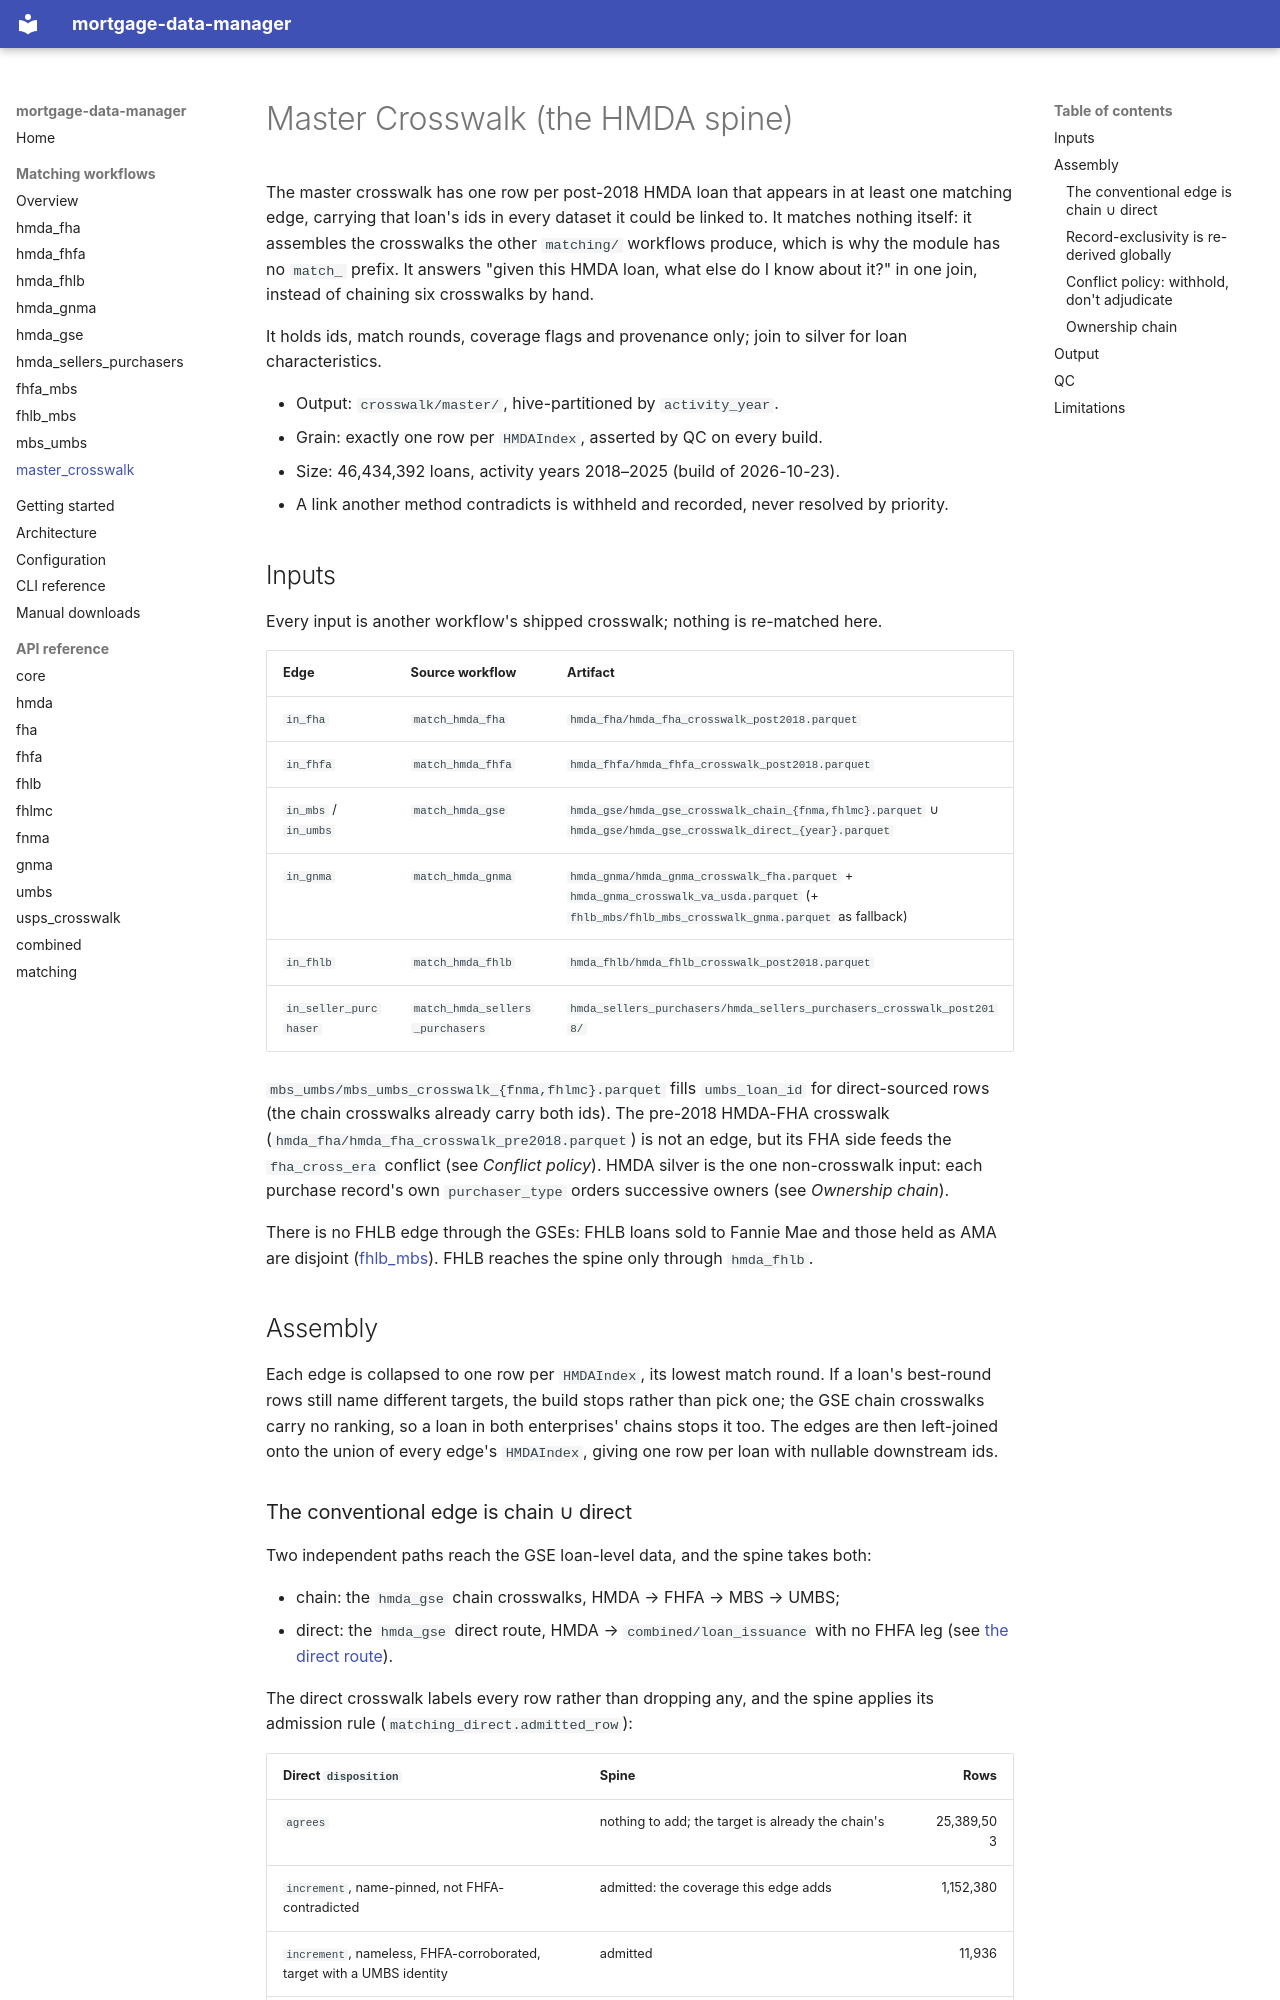

repository: jebecker94/mortgage_data_manager · page: matching/master_crosswalk/index.html · generator: mkdocs

# Master Crosswalk (the HMDA spine)

The master crosswalk has one row per post-2018 HMDA loan that appears in at least one
matching edge, carrying that loan's ids in every dataset it could be linked to. It matches
nothing itself: it assembles the crosswalks the other `matching/` workflows produce, which
is why the module has no `match_` prefix. It answers "given this HMDA loan, what else do I
know about it?" in one join, instead of chaining six crosswalks by hand.

It holds ids, match rounds, coverage flags and provenance only; join to silver for loan
characteristics.

- Output: `crosswalk/master/`, hive-partitioned by `activity_year`.
- Grain: exactly one row per `HMDAIndex`, asserted by QC on every build.
- Size: 46,434,392 loans, activity years 2018–2025 (build of 2026-10-23).
- A link another method contradicts is withheld and recorded, never resolved by priority.

## Inputs

Every input is another workflow's shipped crosswalk; nothing is re-matched here.

| Edge | Source workflow | Artifact |
|---|---|---|
| `in_fha` | `match_hmda_fha` | `hmda_fha/hmda_fha_crosswalk_post2018.parquet` |
| `in_fhfa` | `match_hmda_fhfa` | `hmda_fhfa/hmda_fhfa_crosswalk_post2018.parquet` |
| `in_mbs` / `in_umbs` | `match_hmda_gse` | `hmda_gse/hmda_gse_crosswalk_chain_{fnma,fhlmc}.parquet` ∪ `hmda_gse/hmda_gse_crosswalk_direct_{year}.parquet` |
| `in_gnma` | `match_hmda_gnma` | `hmda_gnma/hmda_gnma_crosswalk_fha.parquet` + `hmda_gnma_crosswalk_va_usda.parquet` (+ `fhlb_mbs/fhlb_mbs_crosswalk_gnma.parquet` as fallback) |
| `in_fhlb` | `match_hmda_fhlb` | `hmda_fhlb/hmda_fhlb_crosswalk_post2018.parquet` |
| `in_seller_purchaser` | `match_hmda_sellers_purchasers` | `hmda_sellers_purchasers/hmda_sellers_purchasers_crosswalk_post2018/` |

`mbs_umbs/mbs_umbs_crosswalk_{fnma,fhlmc}.parquet` fills `umbs_loan_id` for direct-sourced
rows (the chain crosswalks already carry both ids). The pre-2018 HMDA-FHA crosswalk
(`hmda_fha/hmda_fha_crosswalk_pre2018.parquet`) is not an edge, but its FHA side feeds the
`fha_cross_era` conflict (see *Conflict policy*). HMDA silver is the one non-crosswalk
input: each purchase record's own `purchaser_type` orders successive owners (see
*Ownership chain*).

There is no FHLB edge through the GSEs: FHLB loans sold to Fannie Mae and those held as
AMA are disjoint ([fhlb_mbs](fhlb_mbs_matching.md#no-fannie-mae-side)). FHLB reaches the
spine only through `hmda_fhlb`.

## Assembly

Each edge is collapsed to one row per `HMDAIndex`, its lowest match round. If a loan's
best-round rows still name different targets, the build stops rather than pick one; the
GSE chain crosswalks carry no ranking, so a loan in both enterprises' chains stops it too.
The edges are then left-joined onto the union of every edge's `HMDAIndex`, giving one row
per loan with nullable downstream ids.
